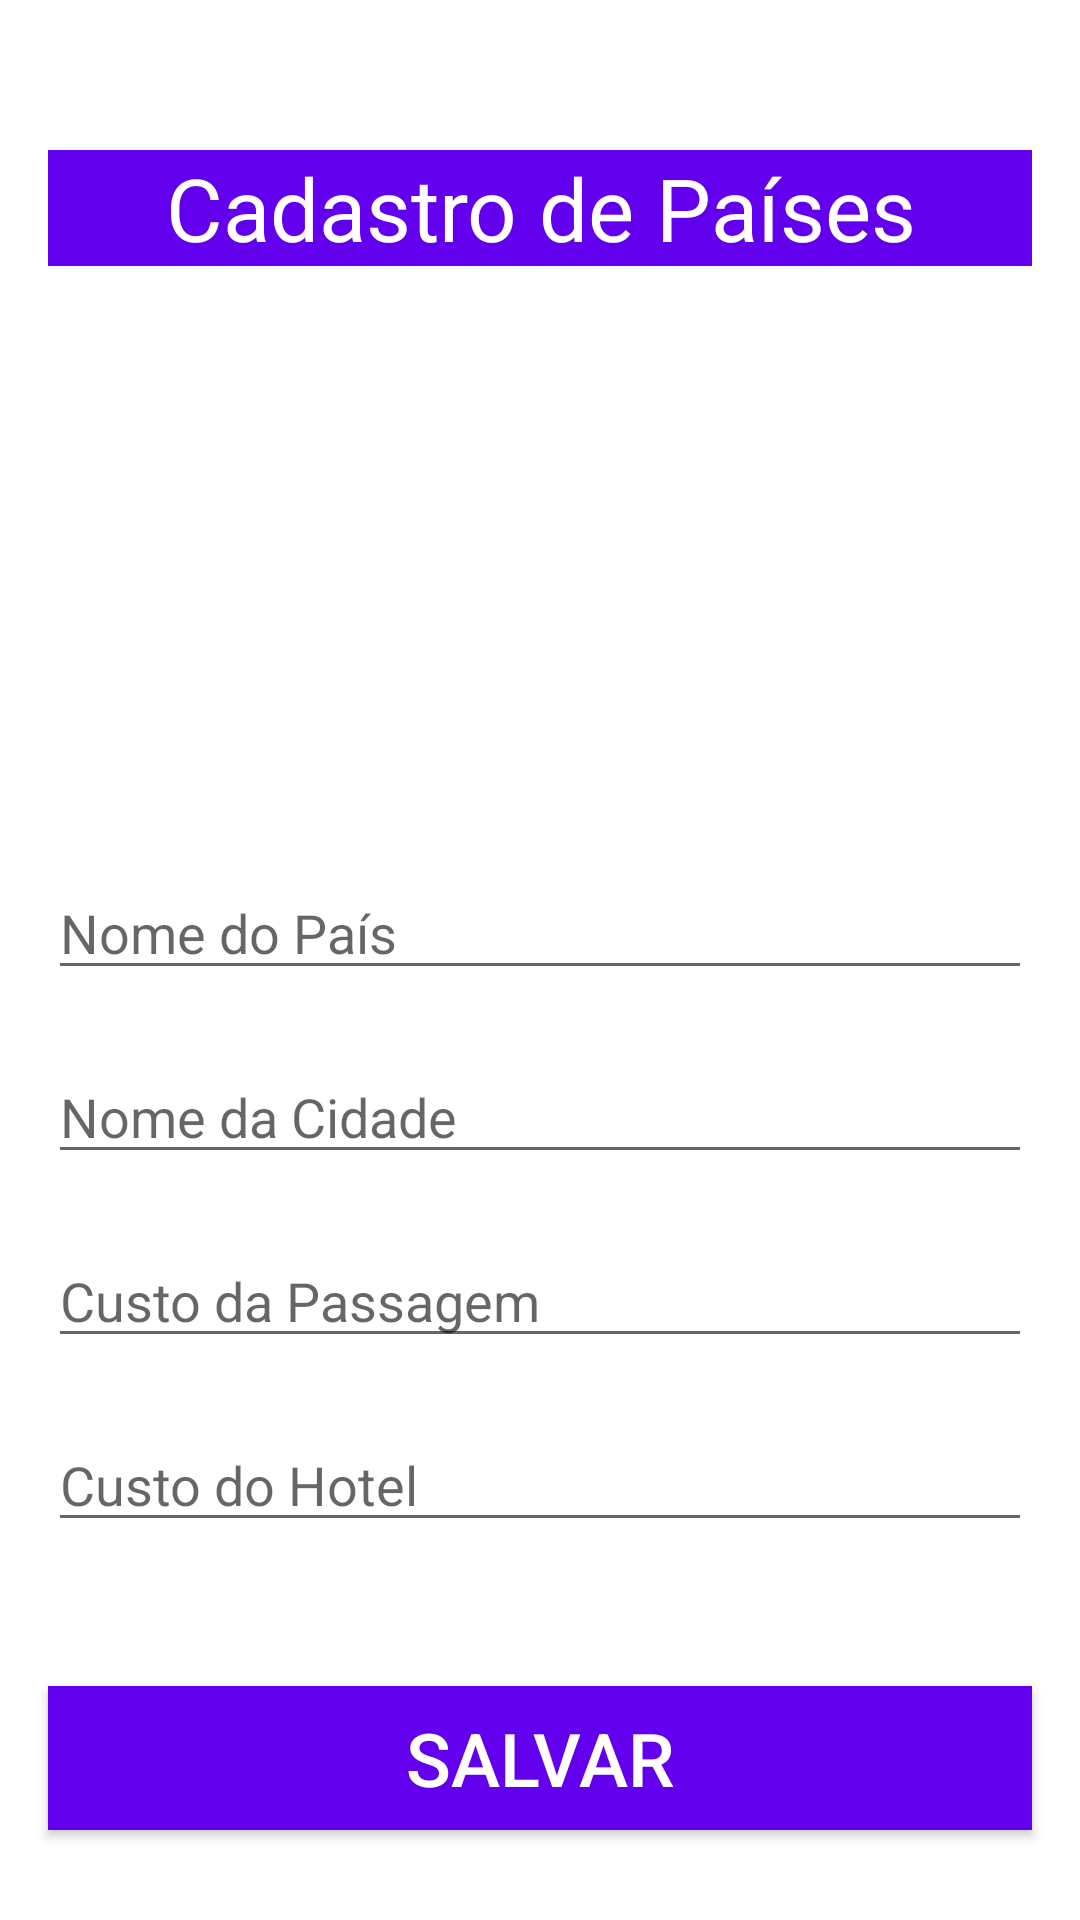

Here is an Android app screen rendered from its layout file. Give the layout XML and the strings, colors and styles it references.
<!-- AndroidManifest.xml: application theme Theme.Projeto_A3 -->
<!-- res/layout/fragment_dashboard.xml -->
<?xml version="1.0" encoding="utf-8"?>
<androidx.constraintlayout.widget.ConstraintLayout xmlns:android="http://schemas.android.com/apk/res/android"
    xmlns:app="http://schemas.android.com/apk/res-auto"
    xmlns:tools="http://schemas.android.com/tools"
    android:layout_width="match_parent"
    android:layout_height="match_parent"
    tools:context=".ui.Addpaises.DashboardFragment">

    <TextView
        android:id="@+id/tituloTextView"
        android:layout_width="match_parent"
        android:layout_height="wrap_content"
        android:text="Cadastro de Países"
        android:layout_marginLeft="16dp"
        android:layout_marginRight="16dp"
        android:gravity="center"
        android:textColor="#FFFFFF"
        android:textSize="14pt"
        android:background="@color/purple_500"
        android:layout_marginTop="50dp"
        app:layout_constraintLeft_toLeftOf="parent"
        app:layout_constraintRight_toRightOf="parent"
        app:layout_constraintTop_toTopOf="parent" />
    

    <EditText
        android:id="@+id/editTextNomeP"
        android:layout_width="match_parent"
        android:layout_height="wrap_content"
        android:hint="Nome do País"
        android:layout_marginTop="200dp"
        android:layout_marginLeft="16dp"
        android:layout_marginRight="16dp"
        app:layout_constraintTop_toBottomOf="@+id/tituloTextView"
        app:layout_constraintLeft_toLeftOf="parent"
        app:layout_constraintRight_toRightOf="parent"/>


    <EditText
        android:id="@+id/editTextNomeC"
        android:layout_width="match_parent"
        android:layout_height="wrap_content"
        android:hint="Nome da Cidade"
        android:layout_marginTop="20dp"
        android:layout_marginLeft="16dp"
        android:layout_marginRight="16dp"
        app:layout_constraintTop_toBottomOf="@+id/editTextNomeP"
        app:layout_constraintLeft_toLeftOf="parent"
        app:layout_constraintRight_toRightOf="parent"/>
    <EditText
        android:id="@+id/editTextcustoC"
        android:layout_width="match_parent"
        android:layout_height="wrap_content"
        android:hint="Custo da Passagem"
        android:inputType="number"
        android:layout_marginTop="20dp"
        android:layout_marginLeft="16dp"
        android:layout_marginRight="16dp"
        app:layout_constraintTop_toBottomOf="@+id/editTextNomeC"
        app:layout_constraintLeft_toLeftOf="parent"
        app:layout_constraintRight_toRightOf="parent"/>

    <EditText
        android:id="@+id/editTextcustoH"
        android:layout_width="match_parent"
        android:layout_height="wrap_content"
        android:hint="Custo do Hotel"
        android:inputType="number"
        android:layout_marginTop="20dp"
        android:layout_marginLeft="16dp"
        android:layout_marginRight="16dp"
        app:layout_constraintTop_toBottomOf="@+id/editTextcustoC"
        app:layout_constraintLeft_toLeftOf="parent"
        app:layout_constraintRight_toRightOf="parent"/>

    <Button
        android:id="@+id/buttonSalvarC"
        android:layout_width="match_parent"
        android:layout_height="wrap_content"
        android:layout_marginLeft="16dp"
        android:layout_marginRight="16dp"
        android:layout_marginBottom="30dp"
        android:background="@color/purple_500"
        android:text="Salvar"
        android:textSize="12pt"
        android:textColor="#FFFFFF"
        app:layout_constraintLeft_toLeftOf="parent"
        app:layout_constraintRight_toRightOf="parent"
        app:layout_constraintBottom_toBottomOf="parent"/>

</androidx.constraintlayout.widget.ConstraintLayout>
<!-- resources referenced by this layout -->
<resources>
  <style name="Theme.Projeto_A3" parent="Theme.MaterialComponents.DayNight.DarkActionBar">
          
          <item name="colorPrimary">@color/purple_500</item>
          <item name="colorPrimaryVariant">@color/purple_700</item>
          <item name="colorOnPrimary">@color/white</item>
          
          <item name="colorSecondary">@color/teal_200</item>
          <item name="colorSecondaryVariant">@color/teal_700</item>
          <item name="colorOnSecondary">@color/black</item>
          
          <item name="android:statusBarColor" tools:targetApi="l">?attr/colorPrimaryVariant</item>
          
      </style>
  <!-- not gathered from this repository: default colours our renderer supplied (Android Studio template values) -->
  <color name="purple_500">#FF6200EE</color>
  <color name="purple_700">#FF3700B3</color>
  <color name="teal_200">#FF03DAC5</color>
  <color name="teal_700">#FF018786</color>
  <color name="black">#FF000000</color>
  <color name="white">#FFFFFFFF</color>
</resources>
